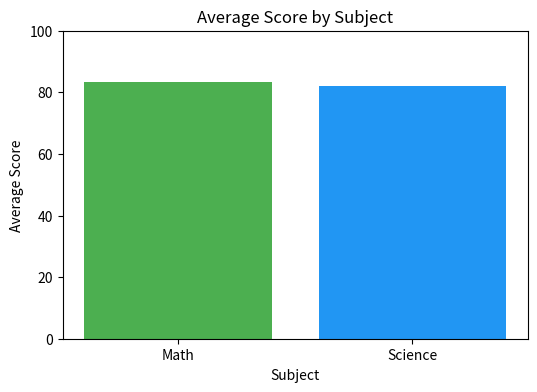

Reproduce this figure in Python.
import pandas as pd
import matplotlib.pyplot as plt

# Sample student score data
scores = [
    {"name": "Aarav", "subject": "Math", "score": 85},
    {"name": "Aarav", "subject": "Science", "score": 78},
    {"name": "Deepa", "subject": "Math", "score": 92},
    {"name": "Deepa", "subject": "Science", "score": 88},
    {"name": "Mia", "subject": "Math", "score": 73},
    {"name": "Mia", "subject": "Science", "score": 80},
]

df = pd.DataFrame(scores)
print("Student scores data:\n")
print(df)

print("\nAverage score by student:")
print(df.groupby("name")["score"].mean())

print("\nAverage score by subject:")
print(df.groupby("subject")["score"].mean())

best_student = df.groupby("name")["score"].mean().idxmax()
print(f"\nBest average score: {best_student}")

# Create a bar chart and save it
summary = df.groupby("subject")["score"].mean().reset_index()
plt.figure(figsize=(6, 4))
plt.bar(summary["subject"], summary["score"], color=["#4CAF50", "#2196F3"])
plt.title("Average Score by Subject")
plt.xlabel("Subject")
plt.ylabel("Average Score")
plt.ylim(0, 100)
plt.savefig("score_chart.png")
print("\nSaved chart to score_chart.png")
print("Run this file with Python after installing pandas and matplotlib.")
